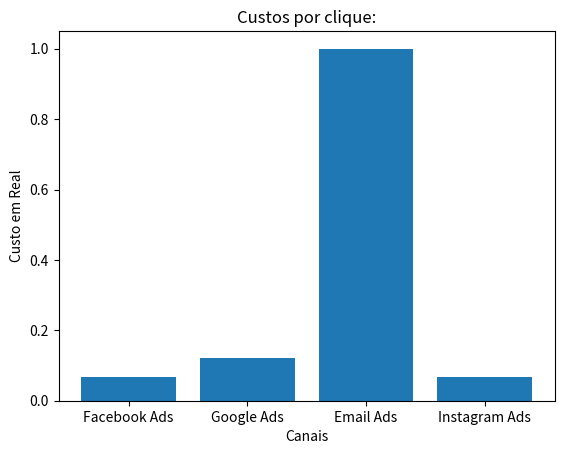

The script that saved this image:
import matplotlib.pyplot as plt 

class Campanha:
    def __init__(self, canal, investimento, cliques, conversoes):
        self.canal = canal
        self.investimento = investimento
        self.cliques = cliques
        self. conversoes = conversoes
        
    def cpc(self):
     return self.investimento / self.cliques

campanhas=[
    Campanha('Facebook Ads', 1000, 15000, 150),
    Campanha('Google Ads', 1200, 10000, 200),
    Campanha('Email Ads', 5000, 5000, 50),
    Campanha('Instagram Ads', 800, 12000, 80),
]

canais= [c.canal for c in campanhas ]
cpcs= [c.cpc() for c in campanhas ]

plt.bar(canais,cpcs)
plt.title("Custos por clique:")
plt.xlabel("Canais")
plt.ylabel('Custo em Real')
plt.show()
